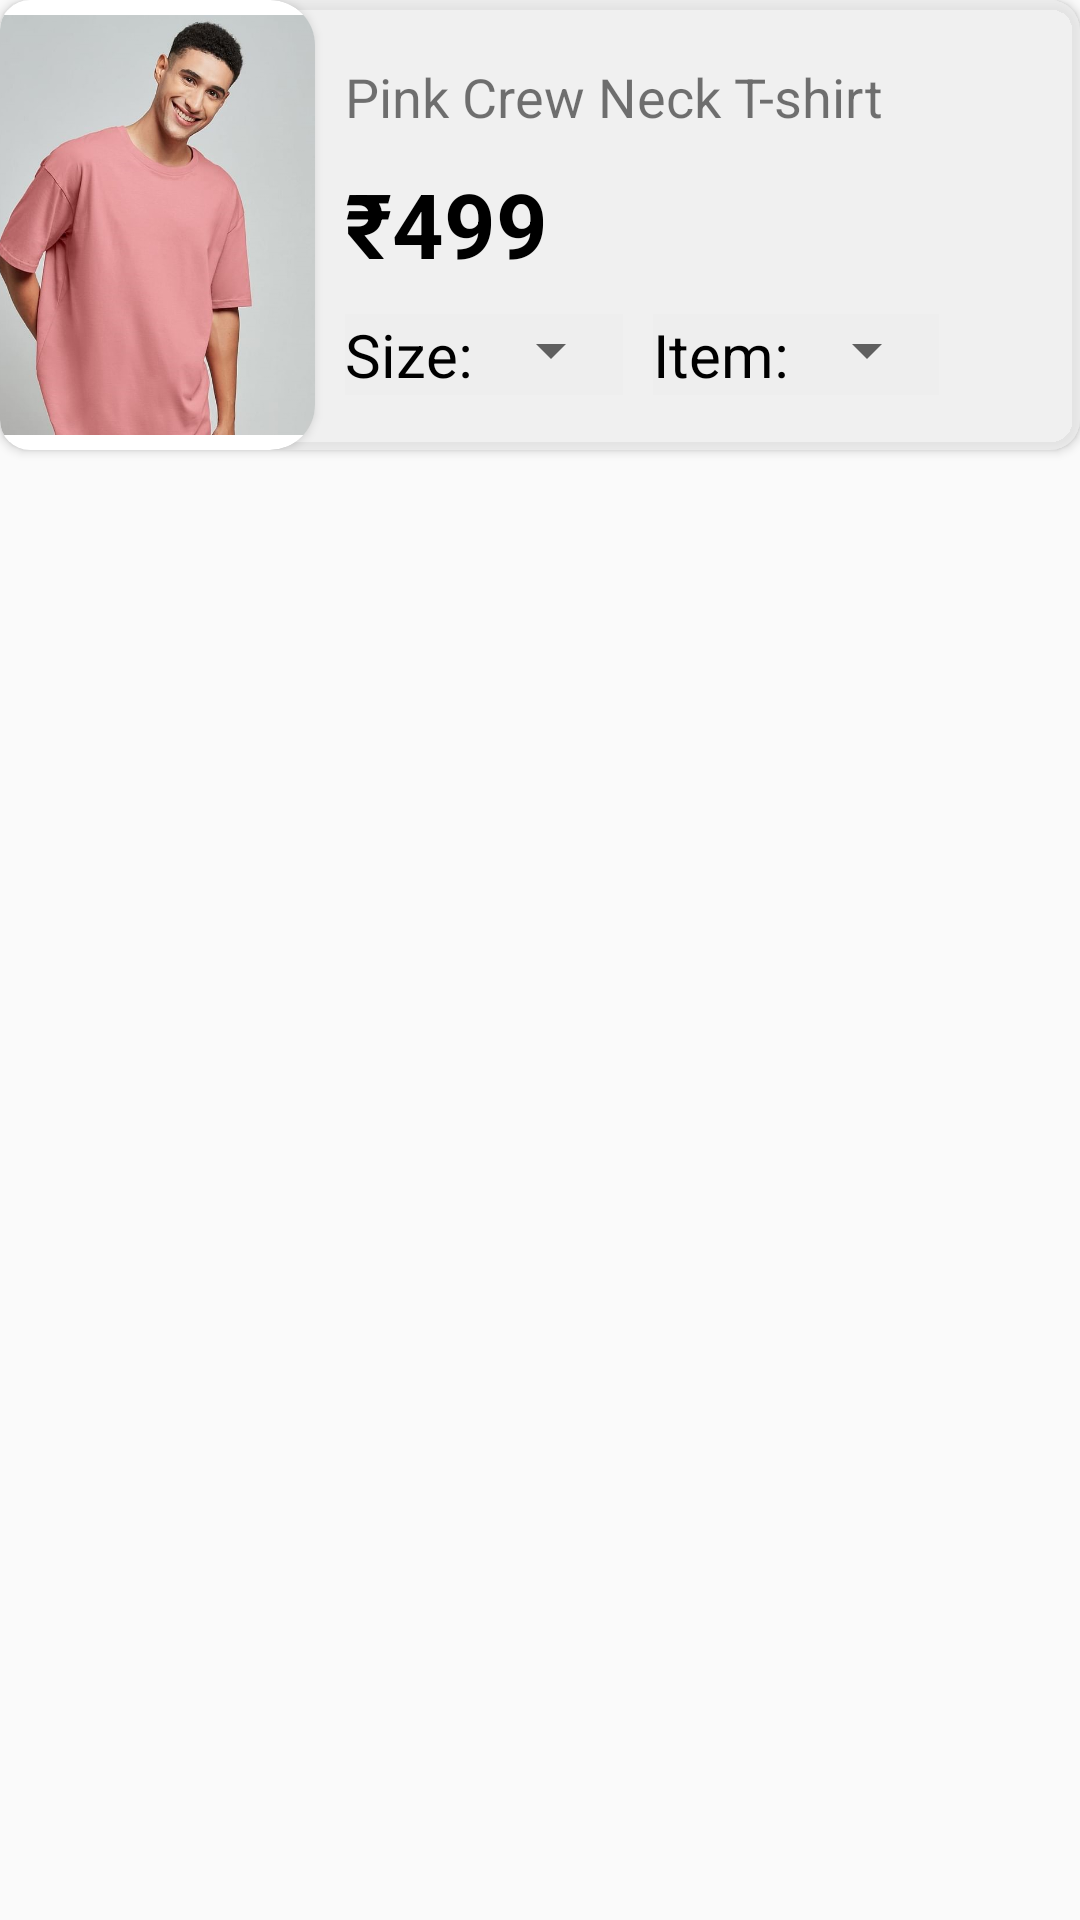

Produce the Android XML layout that renders to this screen, including the resource entries it uses.
<!-- AndroidManifest.xml: application theme Theme.OpenFashion -->
<!-- res/layout/cart_item_list.xml -->
<?xml version="1.0" encoding="utf-8"?>

<LinearLayout xmlns:android="http://schemas.android.com/apk/res/android"
    android:layout_width="match_parent"
    android:layout_height="wrap_content"
    xmlns:app="http://schemas.android.com/apk/res-auto"
    android:orientation="vertical">
    <androidx.cardview.widget.CardView
        android:layout_width="wrap_content"
        android:layout_height="wrap_content"
        app:cardCornerRadius="10dp"
        app:cardBackgroundColor="@color/back_btn_colour">
        <LinearLayout
            android:layout_width="match_parent"
            android:layout_height="wrap_content"
            android:gravity="center"
            android:orientation="horizontal">
            <androidx.cardview.widget.CardView
                android:layout_width="wrap_content"
                android:layout_height="wrap_content"
                app:cardCornerRadius="15dp">
                <ImageView
                    android:id="@+id/itemImageCartCard"
                    android:layout_width="120dp"
                    android:layout_height="150dp"
                    android:src="@drawable/pink_shirt"/>
            </androidx.cardview.widget.CardView>
            <LinearLayout
                android:layout_width="200dp"
                android:layout_height="match_parent"
                android:layout_margin="10dp"
                android:orientation="vertical">
                <TextView
                    android:id="@+id/itemNameCartCard"
                    android:layout_width="match_parent"
                    android:layout_height="wrap_content"
                    android:layout_marginTop="10dp"
                    android:text="@string/pink_crew_neck_t_shirt"
                    android:textSize="18sp" />
                <TextView
                    android:id="@+id/itemPriceCartCard"
                    android:layout_width="wrap_content"
                    android:layout_height="wrap_content"
                    android:text="@string/_499"
                    android:layout_marginTop="10dp"
                    android:textSize="30sp"
                    android:textColor="@color/black"
                    android:textStyle="bold"/>
                <LinearLayout
                    android:layout_width="wrap_content"
                    android:layout_height="wrap_content"
                    android:layout_marginTop="10dp">
                    <LinearLayout
                        android:layout_width="wrap_content"
                        android:layout_height="wrap_content"
                        android:background="@color/back_btn_colour">
                        <TextView
                            android:layout_width="wrap_content"
                            android:layout_height="wrap_content"
                            android:text="@string/size"
                            android:textColor="@color/black"
                            android:textSize="20sp"/>
                        <Spinner
                            android:id="@+id/spinnerSize"
                            android:layout_width="50dp"
                            android:layout_height="wrap_content"/>
                    </LinearLayout>
                    <LinearLayout
                        android:layout_width="wrap_content"
                        android:layout_height="wrap_content"
                        android:background="@color/back_btn_colour"
                        android:layout_marginStart="10dp">
                        <TextView
                            android:layout_width="wrap_content"
                            android:layout_height="wrap_content"
                            android:text="@string/item"
                            android:textColor="@color/black"
                            android:textSize="20sp"/>
                        <Spinner
                            android:id="@+id/spinnerItem"
                            android:layout_width="50dp"
                            android:layout_height="wrap_content"/>
                    </LinearLayout>
                </LinearLayout>
            </LinearLayout>
            <ImageView
                android:layout_width="50dp"
                android:layout_height="50dp"
                android:src="@drawable/ic_baseline_delete_outline_24" />
        </LinearLayout>
    </androidx.cardview.widget.CardView>
</LinearLayout>
<!-- resources referenced by this layout -->
<resources>
  <color name="back_btn_colour">#B9EEEDED</color>
  <color name="black">#FF000000</color>
  <!-- drawable pink_shirt: jpg bitmap (drawable-v24, 39962 bytes) -->
  <string name="_499">₹499</string>
  <string name="item">Item:</string>
  <string name="pink_crew_neck_t_shirt">Pink Crew Neck T-shirt</string>
  <string name="size">Size:</string>
  <style name="Theme.OpenFashion" parent="Theme.AppCompat.Light.NoActionBar">
          
          <item name="colorPrimary">@color/black</item>
          <item name="colorPrimaryVariant">@color/black</item>
          <item name="colorOnPrimary">@color/white</item>
          
          <item name="colorSecondary">@color/teal_200</item>
          <item name="colorSecondaryVariant">@color/teal_700</item>
          <item name="colorOnSecondary">@color/black</item>
          
          <item name="android:statusBarColor" tools:targetApi="l">?attr/colorPrimaryVariant</item>
          
      </style>
  <color name="white">#FFFFFFFF</color>
  <color name="teal_200">#FF03DAC5</color>
  <color name="teal_700">#FF018786</color>
</resources>
